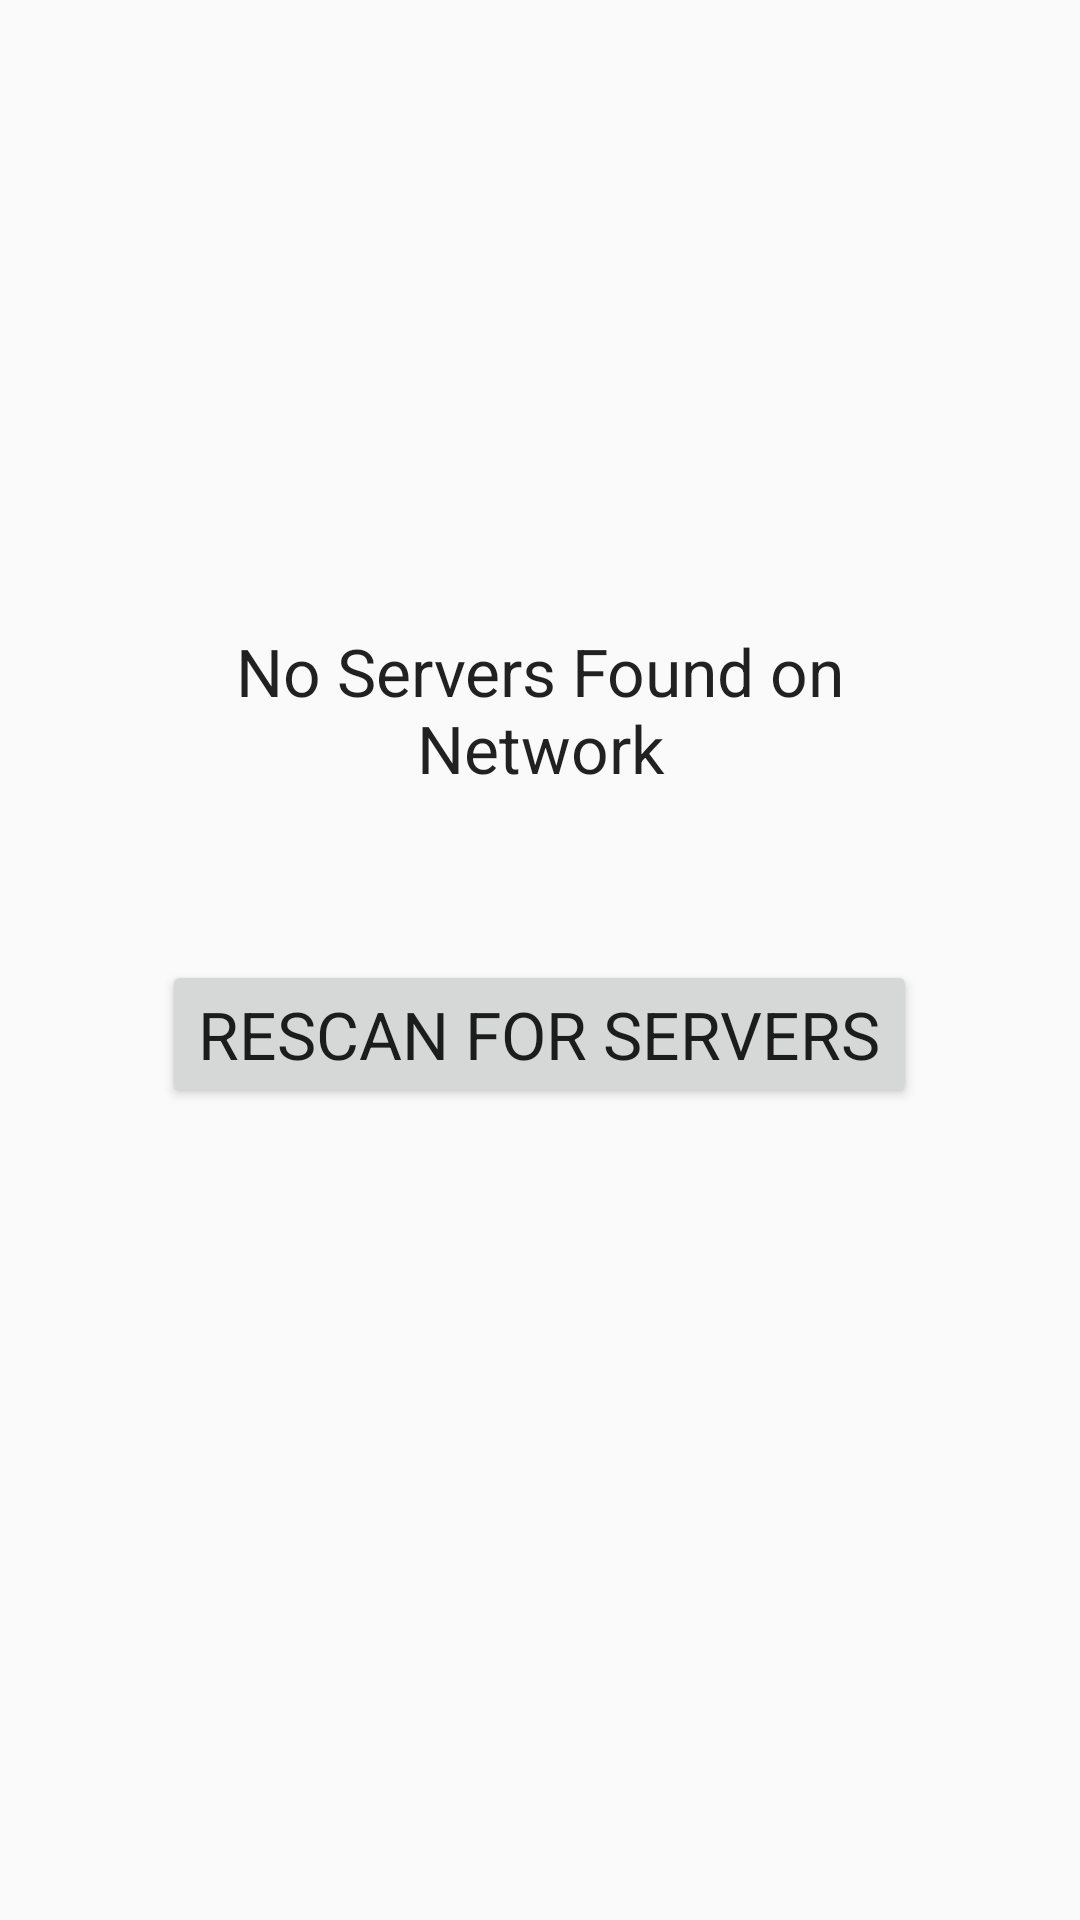

Here is an Android app screen rendered from its layout file. Give the layout XML and the strings, colors and styles it references.
<!-- AndroidManifest.xml: application theme AppTheme -->
<!-- res/layout/activity_server_select_emptylist.xml -->
<?xml version="1.0" encoding="utf-8"?>
<RelativeLayout xmlns:android="http://schemas.android.com/apk/res/android"
    android:layout_width="match_parent"
    android:layout_height="match_parent"
    android:background="@color/hint_foreground_material_dark"
    android:orientation="vertical">

    <Space
        android:id="@+id/space"
        android:layout_width="0dp"
        android:layout_height="0dp"
        android:layout_centerInParent="true" />

    <TextView
        android:id="@+id/textView"
        android:layout_width="wrap_content"
        android:layout_height="wrap_content"
        android:layout_above="@id/space"
        android:layout_centerHorizontal="true"
        android:gravity="center"
        android:padding="@dimen/abc_action_bar_default_height_material"
        android:text="@string/no_servers"
        android:textAppearance="?android:attr/textAppearanceLarge" />

    <Button
        android:id="@+id/button_rescan"
        style="@style/Base.TextAppearance.AppCompat.Large"
        android:layout_width="wrap_content"
        android:layout_height="wrap_content"
        android:layout_below="@id/space"
        android:layout_centerHorizontal="true"
        android:text="@string/action_rescan" />


</RelativeLayout>
<!-- resources referenced by this layout -->
<resources>
  <string name="action_rescan">Rescan for Servers</string>
  <string name="no_servers">No Servers Found on Network</string>
  <style name="AppTheme" parent="Theme.AppCompat.Light.DarkActionBar">
  
      </style>
</resources>
